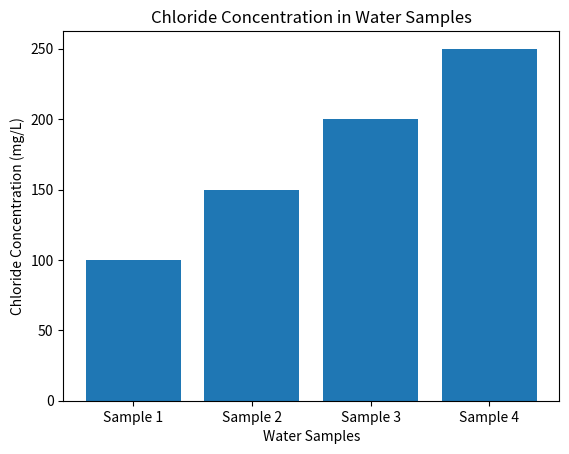

The matplotlib source for this figure:
import pandas as pd
import matplotlib.pyplot as plt

# Sample data
data = {'Sample': ['Sample 1', 'Sample 2', 'Sample 3', 'Sample 4'], 'Chloride Concentration (mg/L)': [100, 150, 200, 250]}
df = pd.DataFrame(data)

# Plotting
plt.bar(df['Sample'], df['Chloride Concentration (mg/L)'])
plt.title('Chloride Concentration in Water Samples')
plt.xlabel('Water Samples')
plt.ylabel('Chloride Concentration (mg/L)')
plt.show()

# Further analysis can be added here.